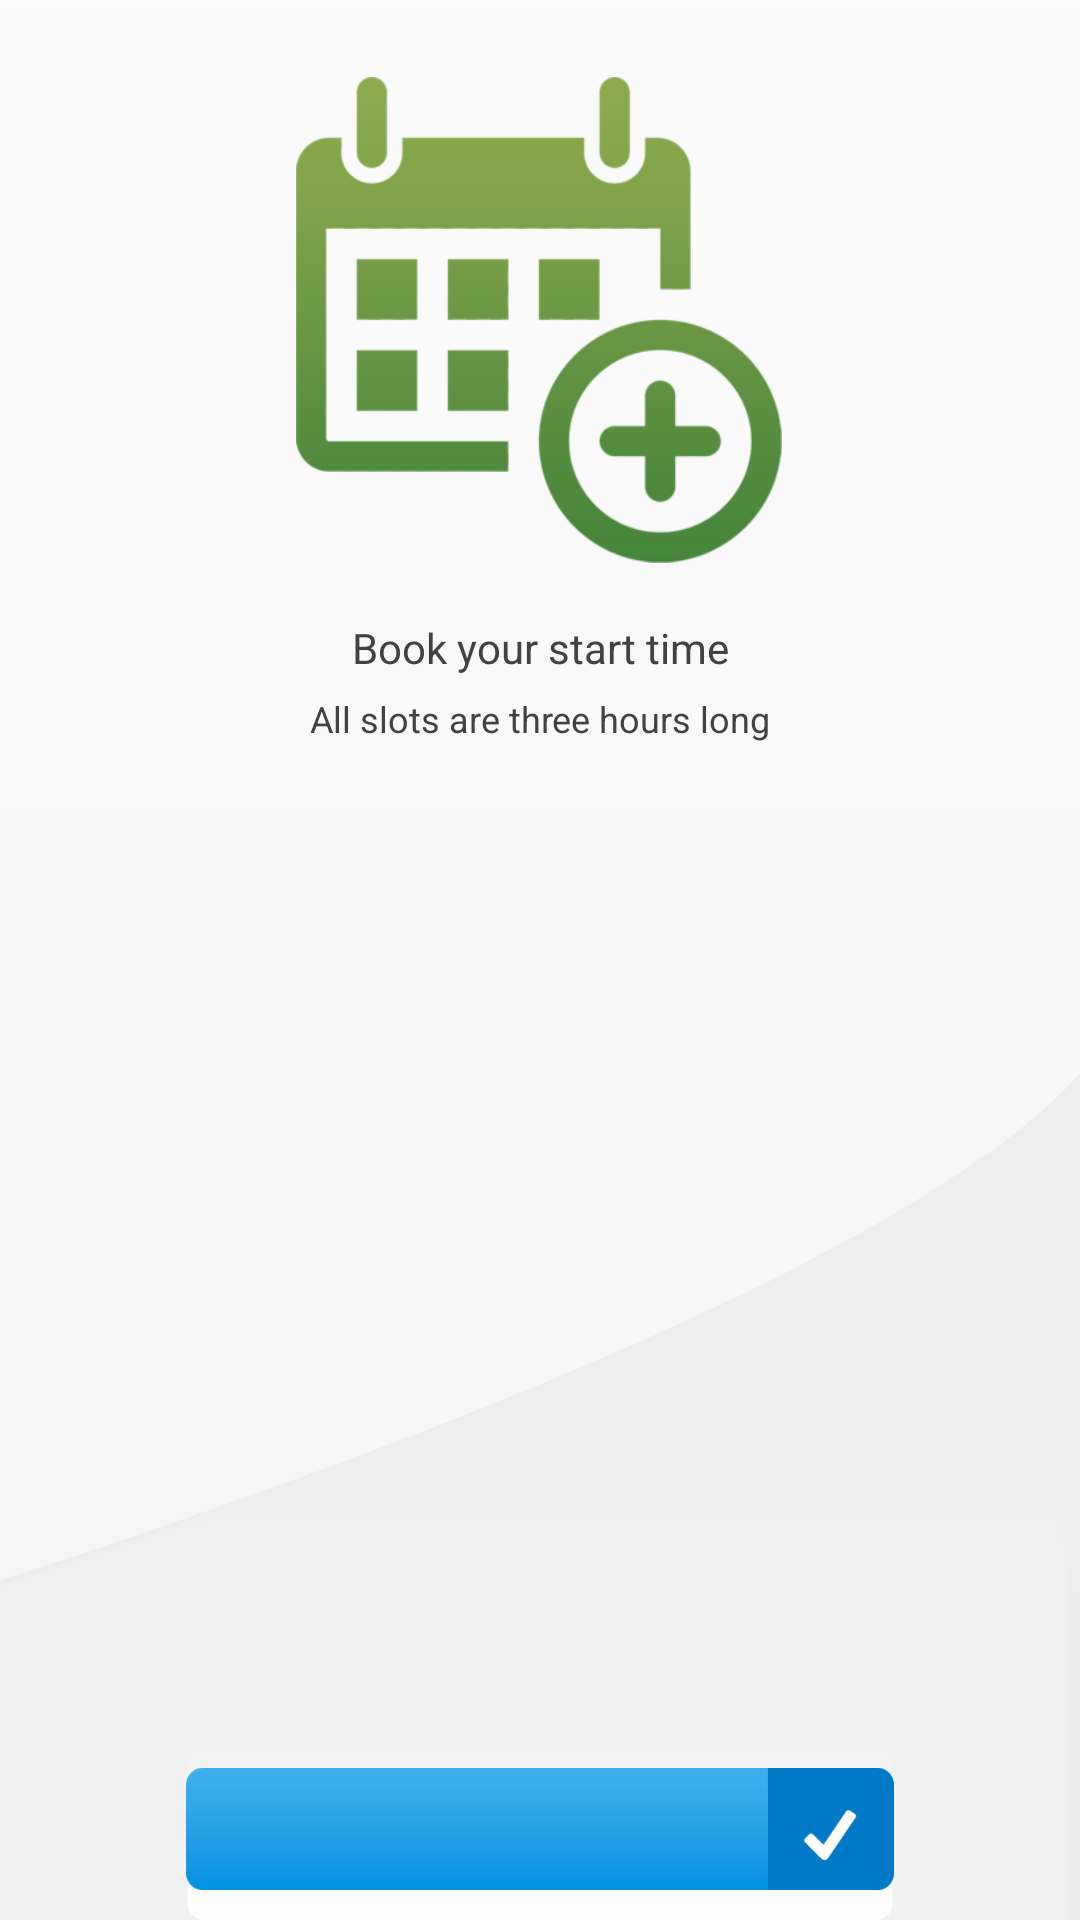

Write the Android layout XML for this screen, with the resource values it uses.
<!-- AndroidManifest.xml: application theme AppTheme -->
<!-- res/layout/fragment_time_slot.xml -->
<?xml version="1.0" encoding="utf-8"?>
<androidx.constraintlayout.widget.ConstraintLayout
    xmlns:android="http://schemas.android.com/apk/res/android"
    xmlns:app="http://schemas.android.com/apk/res-auto"
    xmlns:tools="http://schemas.android.com/tools"
    android:layout_width="match_parent"
    android:layout_height="match_parent"
    android:background="@drawable/background_grey_white">


    <ImageView
        android:id="@+id/calendar"
        android:layout_width="196dp"
        android:layout_height="162dp"
        android:scaleType="fitCenter"
        android:contentDescription="@string/green_calendar_icon_"
        app:layout_constraintBottom_toBottomOf="parent"
        app:layout_constraintEnd_toEndOf="parent"
        app:layout_constraintHorizontal_bias="0.497"
        app:layout_constraintStart_toStartOf="parent"
        app:layout_constraintTop_toTopOf="parent"
        app:layout_constraintVertical_bias="0.054"
        app:srcCompat="@drawable/book_toplogo" />

    <androidx.viewpager.widget.ViewPager
        android:id="@+id/viewPager"
        android:layout_width="wrap_content"
        android:layout_height="335dp"
        app:layout_constraintBottom_toBottomOf="parent"
        app:layout_constraintEnd_toEndOf="parent"
        app:layout_constraintHorizontal_bias="0.0"
        app:layout_constraintStart_toStartOf="parent"
        app:layout_constraintTop_toTopOf="parent"
        app:layout_constraintVertical_bias="0.8">


    </androidx.viewpager.widget.ViewPager>

    <ImageButton
        android:id="@+id/accept_booking_btn"
        android:layout_width="236dp"
        android:layout_height="62dp"
        android:background="@drawable/round_corners"
        android:contentDescription="@string/book_start_time"
        android:scaleType="fitCenter"
        android:visibility="visible"
        app:layout_constraintBottom_toBottomOf="parent"
        app:layout_constraintEnd_toEndOf="parent"
        app:layout_constraintStart_toStartOf="parent"
        app:layout_constraintTop_toBottomOf="@+id/viewPager"
        app:srcCompat="@drawable/book_book_btn" />

    <TextView
        android:id="@+id/textView"
        android:layout_width="wrap_content"
        android:layout_height="wrap_content"
        android:layout_marginTop="12dp"
        android:text="@string/book_start_time"
        android:textSize="14sp"
        android:textColor="@color/cardview_dark_background"
        app:layout_constraintBottom_toTopOf="@+id/viewPager"
        app:layout_constraintEnd_toEndOf="parent"
        app:layout_constraintStart_toStartOf="parent"
        app:layout_constraintTop_toBottomOf="@+id/calendar"
        app:layout_constraintVertical_bias="0.26" />

    <TextView
        android:id="@+id/booking_info"
        android:layout_width="wrap_content"
        android:layout_height="wrap_content"
        android:layout_marginTop="7dp"
        android:text="@string/booking_info"
        android:textSize="12sp"
        android:textColor="@color/cardview_dark_background"
        app:layout_constraintBottom_toTopOf="@+id/viewPager"
        app:layout_constraintEnd_toEndOf="parent"
        app:layout_constraintStart_toStartOf="parent"
        app:layout_constraintTop_toBottomOf="@+id/textView"
        app:layout_constraintVertical_bias="0.24" />


</androidx.constraintlayout.widget.ConstraintLayout>
<!-- resources referenced by this layout -->
<resources>
  <!-- drawable background_grey_white: png bitmap (drawable, 16484 bytes) -->
  <!-- drawable book_book_btn: png bitmap (drawable, 4710 bytes) -->
  <!-- drawable book_toplogo: png bitmap (drawable, 12101 bytes) -->
  <!-- drawable round_corners (drawable) -->
  <?xml version="1.0" encoding="utf-8"?>
  <selector xmlns:android="http://schemas.android.com/apk/res/android">
      <item >
          <shape android:shape="rectangle"  >
              <corners android:radius="6dip" />
              <stroke android:width="1dip" android:color="@android:color/transparent" />
              <gradient android:angle="-90" android:startColor="@android:color/transparent"
                  android:endColor="#fefefe" />
          </shape>
      </item>
  </selector>
  <string name="book_start_time">Book your start time</string>
  <string name="booking_info">All slots are three hours long</string>
  <string name="green_calendar_icon_">green_calendar_icon</string>
  <style name="AppTheme" parent="Theme.AppCompat.Light.NoActionBar">
          
          <item name="colorPrimary">@color/colorPrimary</item>
          <item name="colorPrimaryDark">@color/colorPrimaryDark</item>
          <item name="colorAccent">@color/colorAccent</item>
          <item name="fontFamily">@font/museo_slab_500</item>
          <item name="android:textColor">#FEFEFE</item>
  
      </style>
  <color name="colorPrimary">#008577</color>
  <color name="colorPrimaryDark">#00574B</color>
  <color name="colorAccent">#D81B60</color>
</resources>
